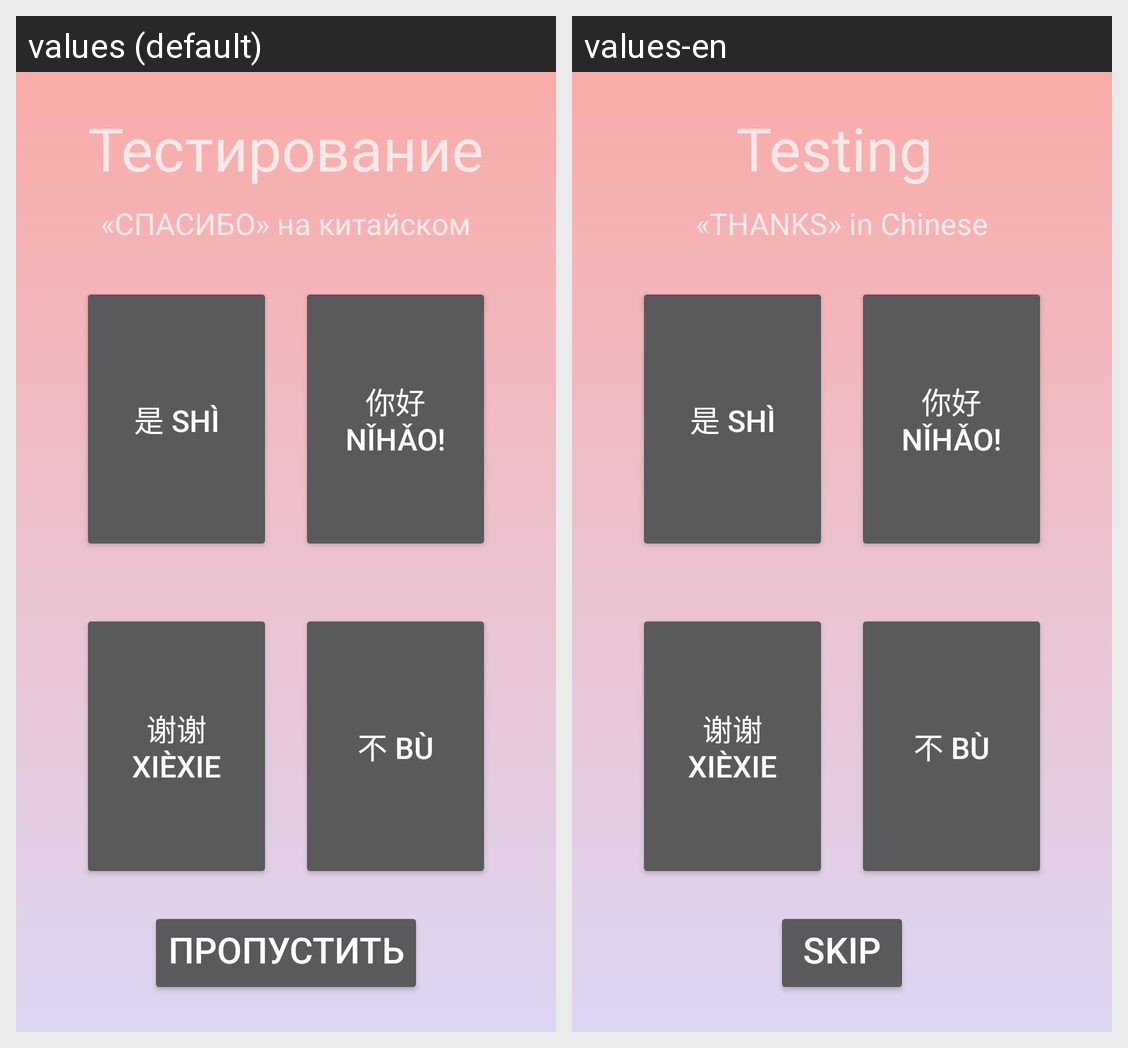

For this localized Android screen grid, give each drawn string resource with its value in every locale shown.
Android screen res/layout/activity_test4.xml rendered under 2 locales, left to right: values (default), values-en. Device: Nexus 5 (rendered at 1080×1920; each locale shown at half size, 540×960, under a caption strip naming it); theme AppTheme.
Strings drawn on this screen, with the default value and each locale's value (text and hints the layout hard-codes, and strings that could not be matched under every locale, appear in the picture but are not listed):

testing
  values: Тестирование
  values-en: Testing 

TYString
  values: «СПАСИБО» на китайском
  values-en: «THANKS» in Chinese

YesChinese
  values: 是 shì
  values-en: 是 shì  [not translated; the default value is used]

HelloChinese
  values: 你好 Nǐhǎo!
  values-en: 你好 Nǐhǎo!  [not translated; the default value is used]

TYChinese
  values: 谢谢 xièxie
  values-en: 谢谢 xièxie  [not translated; the default value is used]

NoChinese
  values: 不 bù
  values-en: 不 bù  [not translated; the default value is used]

next
  values: Пропустить
  values-en: SKIP
